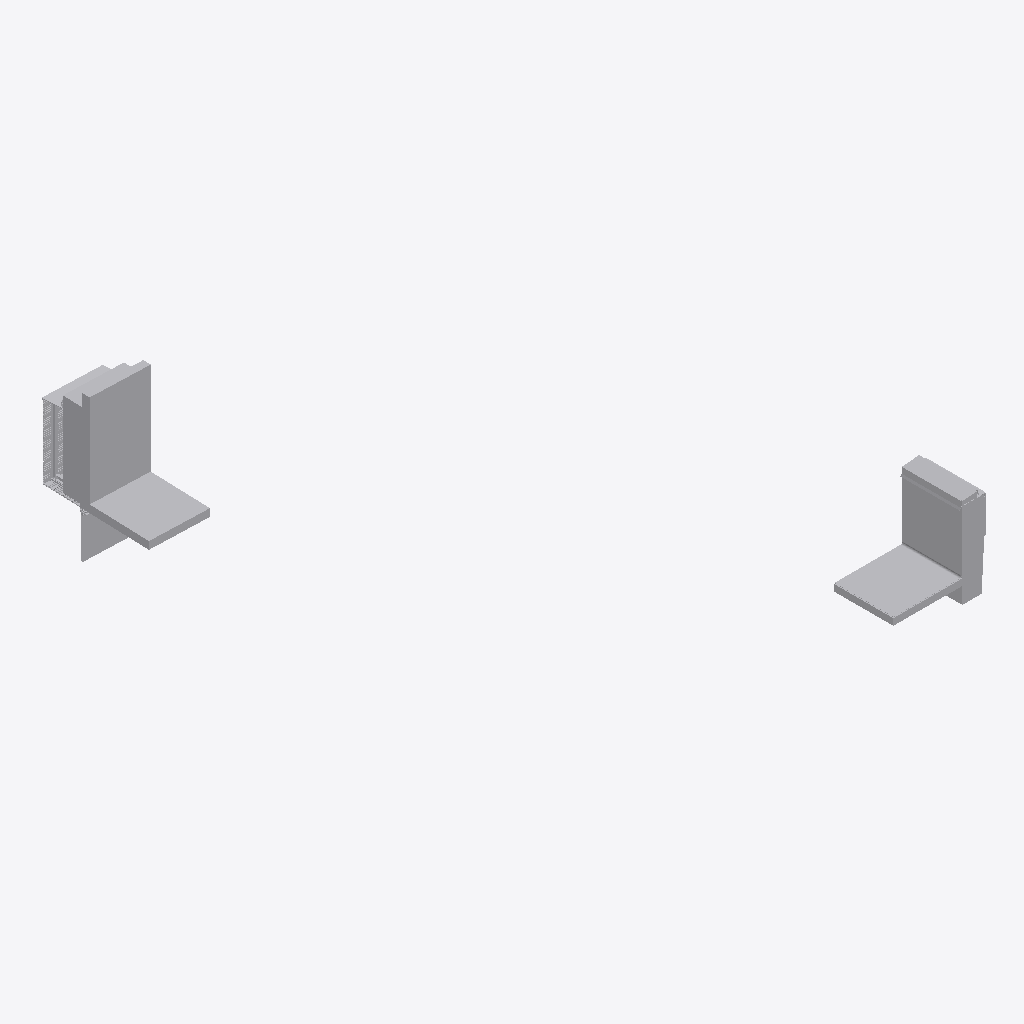
Isometric view of an IFC building model (IFC-SPF (STEP), schema IFC4, length unit metre), seen from the south-west, elements coloured by IFC class (only those large enough to see are counted): 32 other elements (light grey).
Extent 4.6 m × 10.1 m × 3.5 m (x, y, z). Elements (63): 63 IfcBuildingElementProxy.

HEADER;
FILE_DESCRIPTION(('ViewDefinition [CoordinationView]'),'2;1');
FILE_NAME('/home/yorik/det.ifc','2017-01-02T13:39:55',('Yorik van Havre','yorik@uncreated.net'),('uncreated.net'),'IfcOpenShell','IfcOpenShell','');
FILE_SCHEMA(('IFC4'));
ENDSEC;
DATA;
#20=IFCPROJECT('88b577f7_4252_4682_837',#5,'Exterior_walls_details',$,$,$,$,(#11),#19);
#9823=IFCSITE('3rwgDyqF0HveTJ093rt3ko',#5,'Default Site','',$,$,$,$,.ELEMENT.,$,$,$,$,$);
#9825=IFCBUILDING('3rwhMIqF0HveTJ093rt3ko',#5,'Default Building','',$,$,$,$,.ELEMENT.,$,$,$);
#304=IFCBUILDINGELEMENTPROXY('3k435apTCHvgHn093rt3ko',#5,'TPO Membrane 002:TPO Membrane 002:156012','',$,#301,#303,$,.ELEMENT.);
#1149=IFCBUILDINGELEMENTPROXY('3X1svMpVOHvhx5093rt3ko',#5,'Inner gypsum board001','',$,#1146,#1148,$,.ELEMENT.);
#1081=IFCBUILDINGELEMENTPROXY('3X1YccpVOHvhx5093rt3ko',#5,'Insulation horizontal001','',$,#1078,#1080,$,.ELEMENT.);
#1001=IFCBUILDINGELEMENTPROXY('3X14hcpVOHvhx5093rt3ko',#5,'Concrete wall001','',$,#998,#1000,$,.ELEMENT.);
#179=IFCBUILDINGELEMENTPROXY('3k3WXEpTCHvgHn093rt3ko',#5,'Concrete wall 002:Concrete wall 002:155970','',$,#176,#178,$,.ELEMENT.);
#812=IFCBUILDINGELEMENTPROXY('3kJ54cpTCHvgHn093rt3ko',#5,'Counter flashing 002:Counter flashing 002:156072','',$,#809,#811,$,.ELEMENT.);
#8485=IFCBUILDINGELEMENTPROXY('1sJ2BopiOHvgWW093rt3ko',#5,'Glass panel 004','',$,#8482,#8484,$,.ELEMENT.);
#1115=IFCBUILDINGELEMENTPROXY('3X1iqMpVOHvhx5093rt3ko',#5,'Insulation vertical001','',$,#1112,#1114,$,.ELEMENT.);
#46=IFCBUILDINGELEMENTPROXY('3k2gb2pTCHvgHn093rt3ko',#5,'Rigid insulation 002:Rigid insulation 002:155913','',$,#43,#45,$,.ELEMENT.);
#1509=IFCBUILDINGELEMENTPROXY('3X6PxwpVOHvhx5093rt3ko',#5,'Counter-flashing 003','',$,#1506,#1508,$,.ELEMENT.);
#1316=IFCBUILDINGELEMENTPROXY('3X3crQpVOHvhx5093rt3ko',#5,'Metal stud 016','',$,#1313,#1315,$,.ELEMENT.);
#1183=IFCBUILDINGELEMENTPROXY('3X23IopVOHvhx5093rt3ko',#5,'Inner ceiling001','',$,#1180,#1182,$,.ELEMENT.);
#2523=IFCBUILDINGELEMENTPROXY('1sFqCMpiOHvgWW093rt3ko',#5,'Rysysta panel 021','',$,#2520,#2522,$,.ELEMENT.);
#2651=IFCBUILDINGELEMENTPROXY('1sGoWepiOHvgWW093rt3ko',#5,'Rysysta panel 015','',$,#2648,#2650,$,.ELEMENT.);
#8802=IFCBUILDINGELEMENTPROXY('1sKhcWpiOHvgWW093rt3ko',#5,'Rysysta panel 023','',$,#8799,#8801,$,.ELEMENT.);
#8772=IFCBUILDINGELEMENTPROXY('1sKWDSpiOHvgWW093rt3ko',#5,'Rysysta panel 014','',$,#8769,#8771,$,.ELEMENT.);
#9010=IFCBUILDINGELEMENTPROXY('1sLedWpiOHvgWW093rt3ko',#5,'Rysysta panel 013','',$,#9007,#9009,$,.ELEMENT.);
#76=IFCBUILDINGELEMENTPROXY('3k2xU8pTCHvgHn093rt3ko',#5,'Wood block 002:Wood block 002:155927','',$,#73,#75,$,.ELEMENT.);
#842=IFCBUILDINGELEMENTPROXY('3kKKSmpTCHvgHn093rt3ko',#5,'Front flashing 002:Front flashing 002:156098','',$,#839,#841,$,.ELEMENT.);
#8742=IFCBUILDINGELEMENTPROXY('1sKJsWpiOHvgWW093rt3ko',#5,'Rysysta panel 024','',$,#8739,#8741,$,.ELEMENT.);
#8500=IFCBUILDINGELEMENTPROXY('1sJEzwpiOHvgWW093rt3ko',#5,'Rysysta panel 019','',$,#8497,#8499,$,.ELEMENT.);
#903=IFCBUILDINGELEMENTPROXY('3kKvX6pTCHvgHn093rt3ko',#5,'Metal lath 002:Metal lath 002:156155','',$,#900,#902,$,.ELEMENT.);
#235=IFCBUILDINGELEMENTPROXY('3k3uampTCHvgHn093rt3ko',#5,'Cement bond coat 002:Cement bond coat 002:155998','',$,#232,#234,$,.ELEMENT.);
#933=IFCBUILDINGELEMENTPROXY('3kL4W4pTCHvgHn093rt3ko',#5,'Mortar bed 002:Mortar bed 002:156169','',$,#930,#932,$,.ELEMENT.);
#8757=IFCBUILDINGELEMENTPROXY('1sKQc4piOHvgWW093rt3ko',#5,'Rysysta panel 017','',$,#8754,#8756,$,.ELEMENT.);
#8995=IFCBUILDINGELEMENTPROXY('1sLRW8piOHvgWW093rt3ko',#5,'Rysysta starter strip 006','',$,#8992,#8994,$,.ELEMENT.);
#8787=IFCBUILDINGELEMENTPROXY('1sKbwwpiOHvgWW093rt3ko',#5,'Rysysta panel 016','',$,#8784,#8786,$,.ELEMENT.);
#1301=IFCBUILDINGELEMENTPROXY('3X3Tr0pVOHvhx5093rt3ko',#5,'Metal stud 014','',$,#1298,#1300,$,.ELEMENT.);
#9822=IFCBUILDINGELEMENTPROXY('1sOzYipiOHvgWW093rt3ko',#5,'Glass panel 003','',$,#9819,#9821,$,.ELEMENT.);
#1259=IFCBUILDINGELEMENTPROXY('3X3CsSpVOHvhx5093rt3ko',#5,'Stud 004','',$,#1256,#1258,$,.ELEMENT.);
#2587=IFCBUILDINGELEMENTPROXY('1sGCIEpiOHvgWW093rt3ko',#5,'Rysysta panel 018','',$,#2584,#2586,$,.ELEMENT.);
#9048=IFCBUILDINGELEMENTPROXY('1sLkIypiOHvgWW093rt3ko',#5,'Rysysta starter strip 004','',$,#9045,#9047,$,.ELEMENT.);
ENDSEC;
